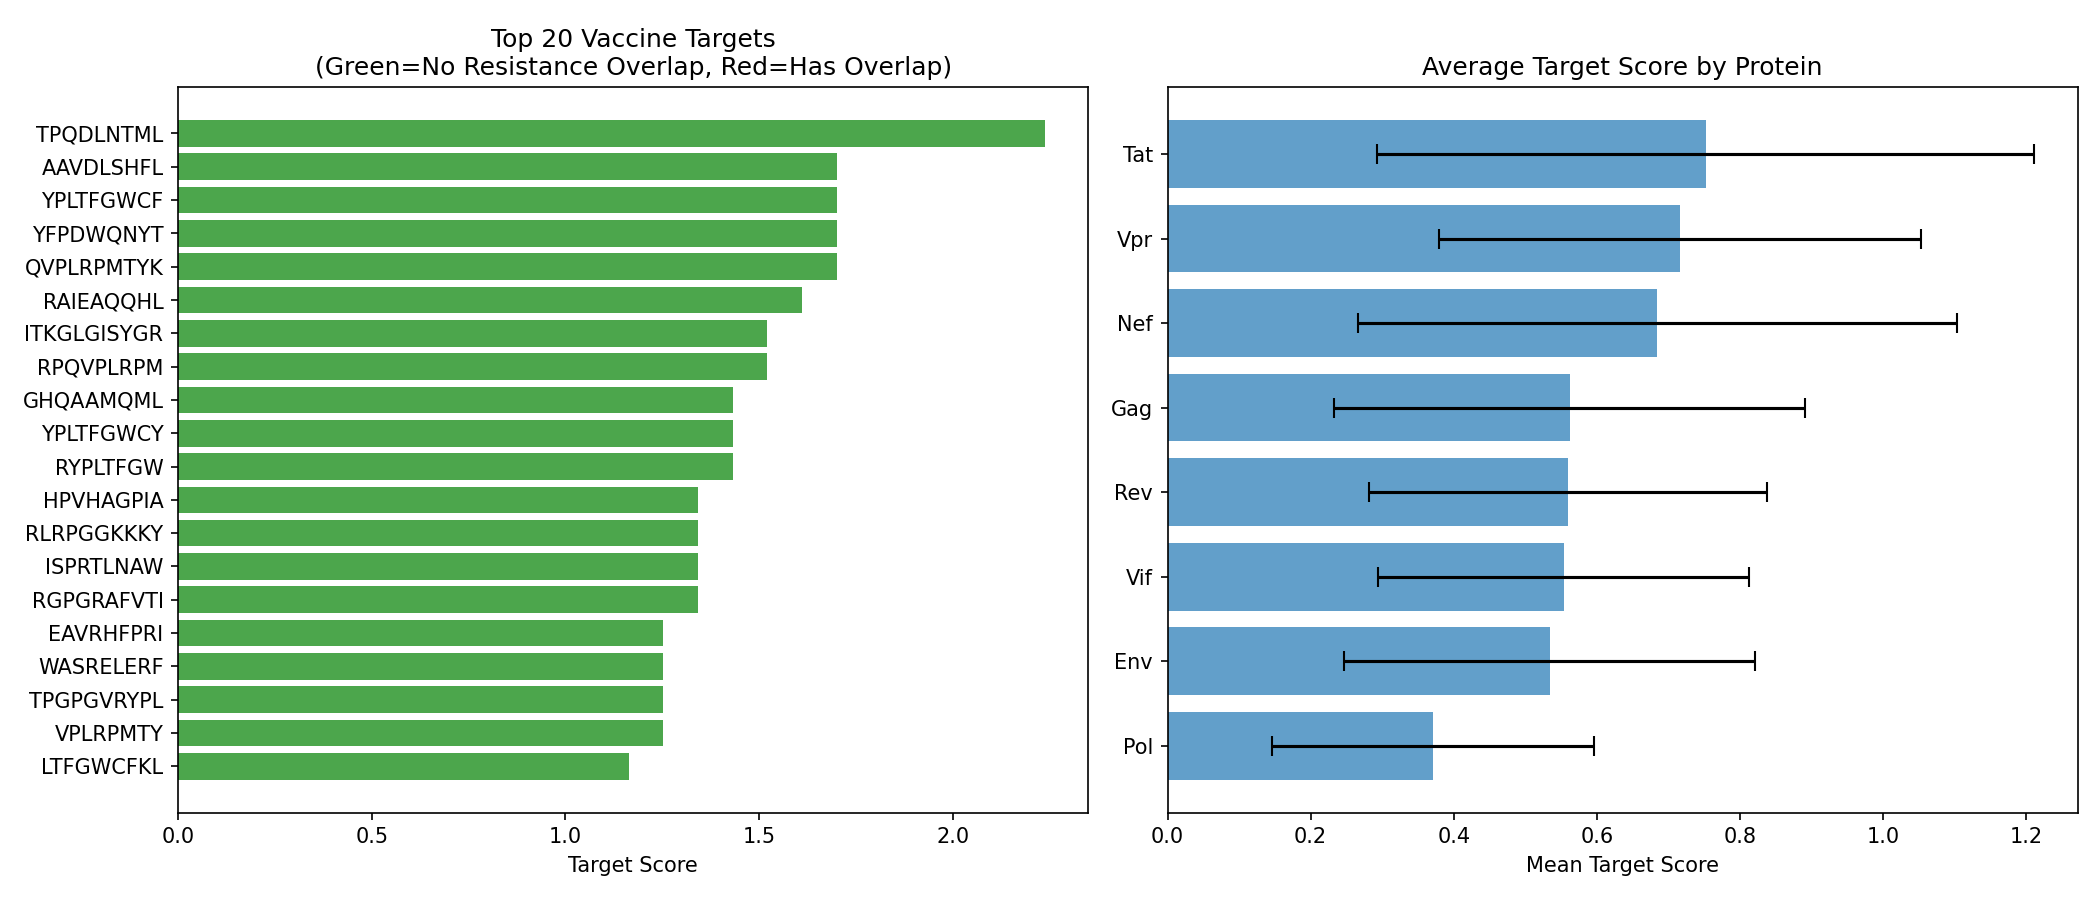

Source data for this figure (header and first rows):
epitope, protein, hxb2_start, length, n_hla_restrictions, hla_types, has_resistance_overlap, conservation_score, target_score
TPQDLNTML, Gag, 180.0, 9, 25, A29, B*07:02, B*35:02, B*35:03, B*39:10, False, 0.8951, 2.238
AAVDLSHFL, Nef, 83.0, 9, 19, A*68:02, A2, A68, B*14:02, B*35:02, False, 0.8951, 1.701
YPLTFGWCF, Nef, 135.0, 9, 19, A*23, A2, A24, B*07:02, B*18:01, False, 0.8951, 1.701
YFPDWQNYT, Nef, 120.0, 9, 19, A*01, A1, A29, B*35:01, B*37:01, False, 0.8951, 1.701
QVPLRPMTYK, Nef, 73.0, 10, 19, A*03:01, A*11, A*11:01, A*31, A*34, False, 0.8951, 1.701
RAIEAQQHL, Env, 557.0, 9, 18, B*15:01, B*15:03, B*49, B*51, B*51:01, False, 0.8951, 1.611
ITKGLGISYGR, Tat, 39.0, 11, 17, A*01, A*11, A*25, A*31, A*68, False, 0.8951, 1.522
RPQVPLRPM, Nef, 71.0, 9, 17, B*07:02, B*35:01, B*35:02, B*35:03, B*39, False, 0.8951, 1.522
GHQAAMQML, Gag, 193.0, 9, 16, B*15, B*15:10, B*35:02, B*35:03, B*38, False, 0.8951, 1.432
YPLTFGWCY, Nef, 135.0, 9, 16, A*23, B*07:02, B*18:01, B*35:01, B*35:02, False, 0.8951, 1.432
RYPLTFGW, Nef, 134.0, 8, 16, A*23, A*23:01, A*24:01, A*24:02, A23, False, 0.8951, 1.432
HPVHAGPIA, Gag, 216.0, 9, 15, A*68:02, B*07:02, B*35:01, B*35:02, B*35…, False, 0.8951, 1.343
RLRPGGKKKY, Gag, 20.0, 10, 15, A*03:01, A*30, A*30:01, A3, A30, False, 0.8951, 1.343
ISPRTLNAW, Gag, 147.0, 9, 15, B*15, B*35:02, B*35:03, B*53:01, B*57:01, False, 0.8951, 1.343
RGPGRAFVTI, Env, 311.0, 10, 15, A*02:01, A*31, A2, A3, B*42:02, False, 0.8951, 1.343
EAVRHFPRI, Vpr, 29.0, 9, 14, A*68:02, A33, B*35:01, B*35:02, B*35:03, False, 0.8951, 1.253
WASRELERF, Gag, 36.0, 9, 14, A*31, A66, B*35:01, B*35:02, B*35:03, False, 0.8951, 1.253
TPGPGVRYPL, Nef, 128.0, 10, 14, B*07:02, B*35:01, B*35:02, B*35:03, B*42…, False, 0.8951, 1.253
VPLRPMTY, Nef, 74.0, 8, 14, A*11, A3, B*35:01, B*35:02, B*35:03, False, 0.8951, 1.253
LTFGWCFKL, Nef, 137.0, 9, 13, A*02:01, A*23, A*25, A*32, A*68:02, False, 0.8951, 1.164
VRHFPRIWL, Vpr, 31.0, 9, 13, A*32, A*34, A*68:02, A29, B*27:02, False, 0.8951, 1.164
VTDSQYALGI, Pol, 651.0, 10, 13, A24, B*14:02, B*15:03, B*35:02, B*35:03, False, 0.8951, 1.164
RAEQASQEV, Gag, 305.0, 9, 13, B*35:02, B*35:03, B*45, B*49, B*51:01, False, 0.8951, 1.164
KIQNFRVYY, Pol, 934.0, 9, 13, A*01, A*03:01, A*11, A*11:01, A*29:02, False, 0.8951, 1.164
TQGYFPDWQNY, Nef, 117.0, 11, 13, A*30, A*31, A29, A66, B*15, False, 0.8951, 1.164
TVYYGVPVWK, Env, 37.0, 10, 13, A*03:01, A*11, A*32, A*34, A*36, False, 0.8951, 1.164
TRYPLTFGW, Nef, 133.0, 9, 13, A*23, A*68:02, A24, A29, A3, False, 0.8951, 1.164
LPPVVAKEI, Pol, 743.0, 9, 12, A29, B*07:02, B*35:02, B*35:03, B*42:01, False, 0.8951, 1.074
RLRPGGKKK, Gag, 20.0, 9, 12, A*03:01, A*30, A*74, A11, A3, False, 0.8951, 1.074
YVDRFFKTL, Gag, 296.0, 9, 12, A*01:01, A*26:01, A26, B*07:02, B*15:03, False, 0.8951, 1.074
ETINEEAAEW, Gag, 203.0, 10, 12, A*25, A*25:01, A*34, A*68:01, A25, False, 0.8951, 1.074
WHLGQGVSI, Vif, 79.0, 9, 12, A*32, B*15:10, B*35:02, B*35:03, B*38, False, 0.8951, 1.074
TSTLQEQIGW, Gag, 240.0, 10, 12, A*68:02, A66, B*57:01, B*57:03, B*58, False, 0.8951, 1.074
KLNWASQIY, Pol, 418.0, 9, 12, A*30, A*30:02, A24, A29, A30, False, 0.8951, 1.074
KAFSPEVIPMF, Gag, 162.0, 11, 12, B*48:01, B*57:01, B*57:02, B*57:03, B*58, False, 0.8951, 1.074
IEIKDTKEAL, Gag, 92.0, 10, 12, A*01, A29, B*35:02, B*35:03, B*40:01, False, 0.8951, 1.074
KRQEILDLWVY, Nef, 105.0, 11, 12, B*18:01, B*44:03, B*58:01, B13, B18, False, 0.8951, 1.074
RSLYNTVATLY, Gag, 76.0, 11, 12, A*02:01, A*30, A*30:02, A2, A29, False, 0.8951, 1.074
KAVRLIKFLY, Rev, 14.0, 10, 12, A*23, B*15:03, B*35:01, B*35:02, B*35:03, False, 0.8951, 1.074
HTQGYFPDWQ, Nef, 116.0, 10, 11, A29, B*35:02, B*35:03, B*53:01, B*55, False, 0.8951, 0.9846
KEKGGLEGL, Nef, 92.0, 9, 11, B*35:02, B*35:03, B*40:01, B*40:02, B*44…, False, 0.8951, 0.9846
HTQGYFPDW, Nef, 116.0, 9, 11, B*15:03, B*57:01, B*57:03, B*58, B*58:01, False, 0.8951, 0.9846
AEQASQDVKNW, Gag, 306.0, 11, 11, B*15:03, B*15:24, B*35:01, B*35:08, B*44…, False, 0.8951, 0.9846
PLTFGWCYKL, Nef, 136.0, 10, 11, A*02:01, A*32, A2, B*35:02, B*35:03, False, 0.8951, 0.9846
QASQEVKNW, Gag, 308.0, 9, 11, B*35:01, B*35:08, B*53, B*53:01, B*57:01, False, 0.8951, 0.9846
FPRIWLHGL, Vpr, 34.0, 9, 11, A29, B*07:02, B*15:10, B*39, B*42:01, False, 0.8951, 0.9846
RYLKDQQLL, Env, 585.0, 9, 10, A*23, A*23:01, A*24:02, A2, A23, False, 0.8951, 0.8951
QELKNSAVSL, Env, 805.0, 10, 10, B*08:01, B*35:02, B*35:03, B*40:01, B*53…, False, 0.8951, 0.8951
RRQDILDLWIY, Nef, 105.0, 11, 10, A29, B*35:02, B*35:03, B*53:01, B13, False, 0.8951, 0.8951
SFNCGGEFF, Env, 375.0, 9, 10, A*23, B*15:16, B15, B40, B63, False, 0.8951, 0.8951
RILQQLLFI, Vpr, 62.0, 9, 10, A*02:01, A2, A2 supertype, A29, B13, False, 0.8951, 0.8951
EEKAFSPEV, Gag, 160.0, 9, 10, A*30, B*35:01, B*35:08, B*39, B*42:01, False, 0.8951, 0.8951
SPRTLNAWV, Gag, 148.0, 9, 10, A*68:02, A2, B*07:02, B*42:01, B*58:02, False, 0.8951, 0.8951
ISKKAKGWF, Vif, 31.0, 9, 10, B*35:01, B*35:02, B*35:03, B*35:08, B*53…, False, 0.8951, 0.8951
SEGATPQDL, Gag, 176.0, 9, 10, B*35:02, B*35:03, B*40:01, B*53:01, B*55, False, 0.8951, 0.8951
TPQDLNMML, Gag, 180.0, 9, 10, B*07:02, B*42:01, B*42:02, B*53, B*53:01, False, 0.8951, 0.8951
GLNKIVRMY, Gag, 269.0, 9, 10, B*15, B*15:01, B*35:02, B*35:03, B*53:01, False, 0.8951, 0.8951
KYKLKHIVW, Gag, 28.0, 9, 10, A*23, A*24:02, A*68:02, A24, A29, False, 0.8951, 0.8951
SLYNTVATL, Gag, 77.0, 9, 9, A*02:01, A*02:02, A*02:05, A*02:14, A2, False, 0.8951, 0.8056
IRLRPGGKK, Gag, 19.0, 9, 9, A*30, A*68:02, A3, B*27:02, B*27:05, False, 0.8951, 0.8056
... 327 more rows
